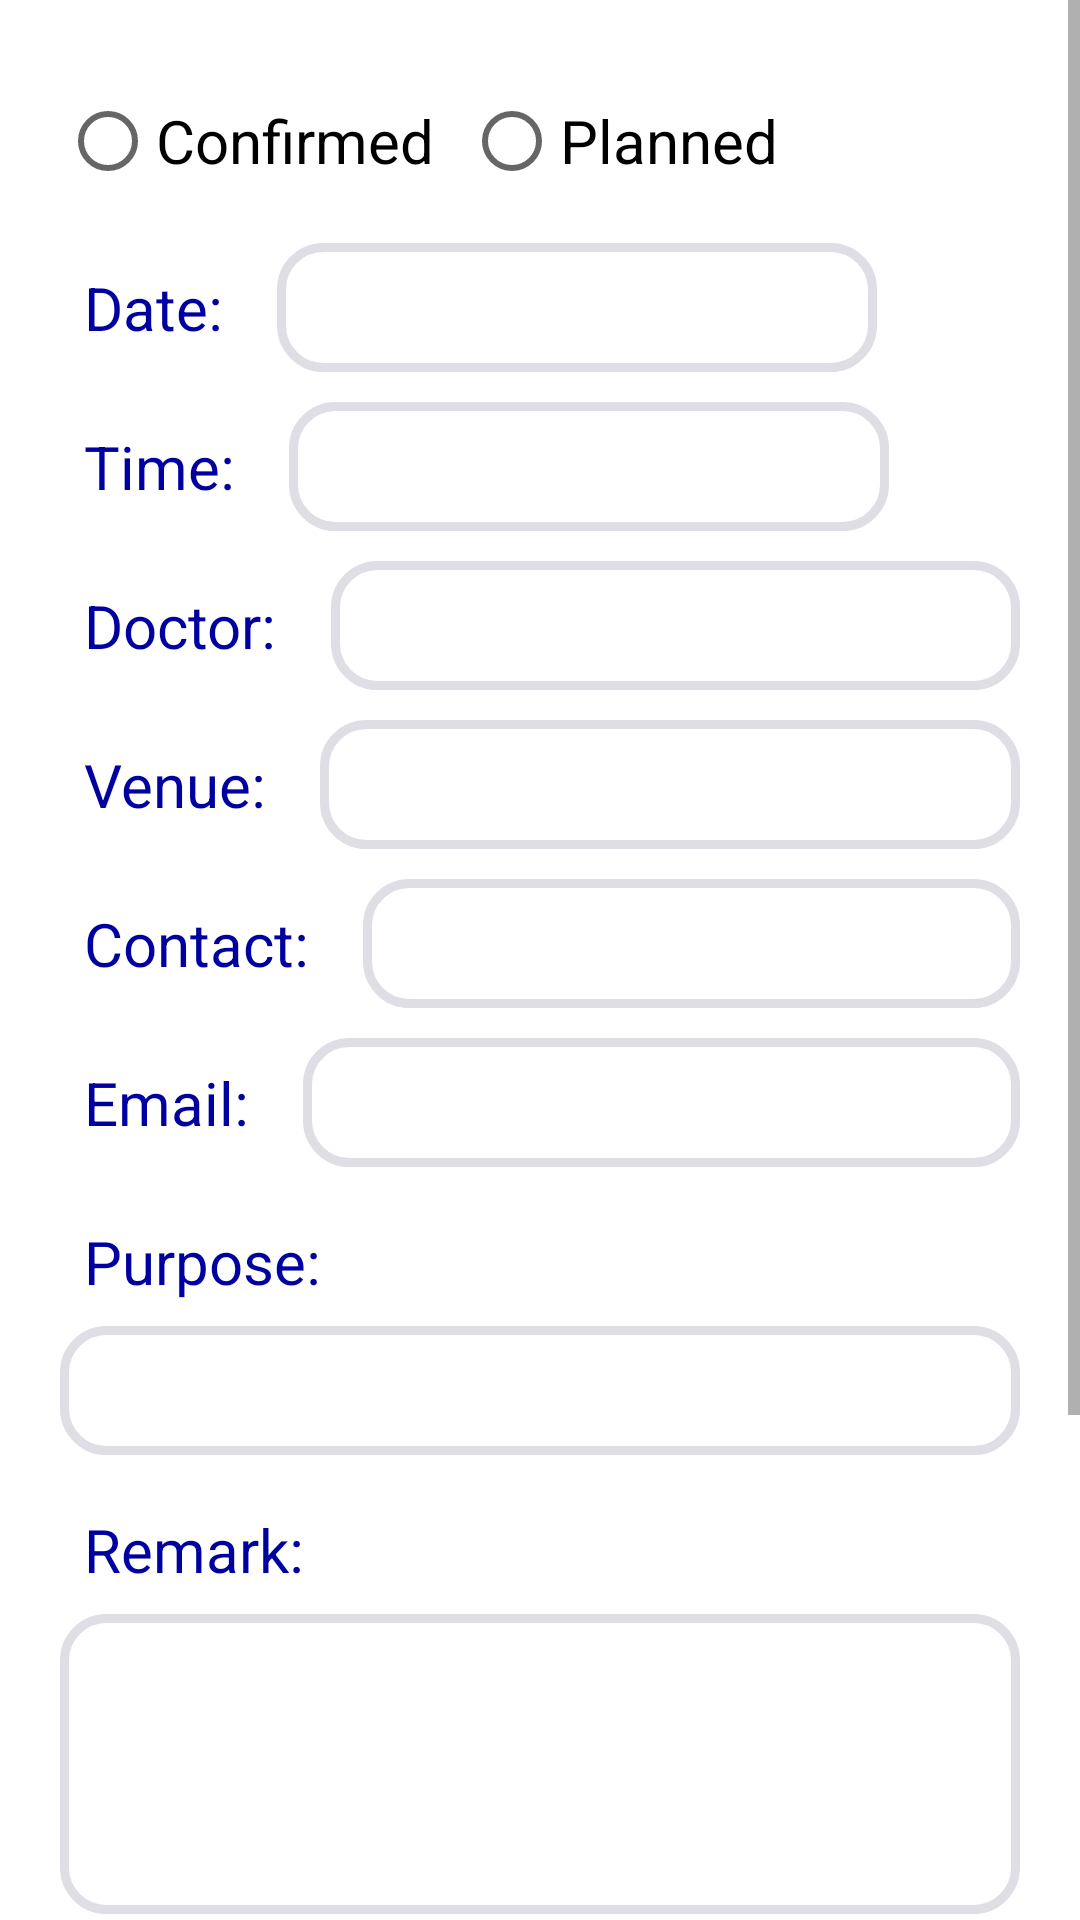

Write the Android layout XML for this screen, with the resource values it uses.
<!-- AndroidManifest.xml: application theme Theme.MedPal -->
<!-- res/layout/activity_new_appointment.xml -->
<?xml version="1.0" encoding="utf-8"?>
<ScrollView xmlns:android="http://schemas.android.com/apk/res/android"
    xmlns:tools="http://schemas.android.com/tools"
    android:layout_width="match_parent" android:layout_height="match_parent">
    <LinearLayout
        android:layout_width="match_parent"
        android:layout_height="wrap_content"
        android:padding="20dp"
        android:orientation="vertical">

        <RadioGroup
            android:id="@+id/newApptRG"
            android:layout_width="match_parent"
            android:layout_height="wrap_content"
            android:layout_marginTop="3dp"
            android:orientation="horizontal"
            tools:ignore="UselessParent">

            <RadioButton
                android:id="@+id/radio_confirm"
                android:layout_width="wrap_content"
                android:layout_height="wrap_content"
                android:onClick="onRadioButtonClicked"
                android:text="Confirmed"
                android:textSize="20sp" />

            <RadioButton
                android:id="@+id/radio_follow_up"
                android:layout_width="wrap_content"
                android:layout_height="wrap_content"
                android:layout_marginStart="10dp"
                android:onClick="onRadioButtonClicked"
                android:text="Planned"
                android:textSize="20sp" />
        </RadioGroup>

        <RelativeLayout
            android:layout_width="match_parent"
            android:layout_height="wrap_content"
            android:layout_marginTop="10dp">

            <TextView
                android:id="@+id/NewAppointmentDateCol"
                android:layout_width="wrap_content"
                android:layout_height="wrap_content"
                android:padding="8dp"
                android:textColor="@color/blueFontColor"
                android:textSize="20sp"
                android:text="Date:"/>

            <EditText
                android:id="@+id/NewAppointmentDate"
                android:layout_width="200dp"
                android:layout_height="wrap_content"
                android:layout_marginStart="10dp"
                android:layout_toEndOf="@id/NewAppointmentDateCol"
                android:autofillHints="Date"
                android:background="@drawable/input_text_box_column"
                android:inputType="date"
                android:textSize="20sp" />
        </RelativeLayout>

        <RelativeLayout
            android:layout_width="match_parent"
            android:layout_height="wrap_content"
            android:layout_marginTop="10dp">

            <TextView
                android:id="@+id/NewAppointmentTimeCol"
                android:layout_width="wrap_content"
                android:layout_height="wrap_content"
                android:padding="8dp"
                android:textColor="@color/blueFontColor"
                android:textSize="20sp"
                android:text="Time:"/>

            <EditText
                android:id="@+id/NewAppointmentTime"
                android:layout_width="200dp"
                android:layout_height="wrap_content"
                android:layout_marginStart="10dp"
                android:layout_toEndOf="@id/NewAppointmentTimeCol"
                android:autofillHints="Time"
                android:background="@drawable/input_text_box_column"
                android:inputType="time"
                android:textSize="20sp" />
        </RelativeLayout>

        <RelativeLayout
            android:layout_width="match_parent"
            android:layout_height="wrap_content"
            android:layout_marginTop="10dp">

            <TextView
                android:id="@+id/NewAppointmentDoctorCol"
                android:layout_width="wrap_content"
                android:layout_height="wrap_content"
                android:padding="8dp"
                android:textColor="@color/blueFontColor"
                android:textSize="20sp"
                android:text="Doctor:"/>

            <EditText
                android:id="@+id/NewAppointmentDoctor"
                android:background="@drawable/input_text_box_column"
                android:layout_marginStart="10dp"
                android:layout_width="match_parent"
                android:layout_height="wrap_content"
                android:layout_toEndOf="@id/NewAppointmentDoctorCol"
                android:inputType="text"
                android:textSize="20sp"
                android:autofillHints="Dr. Name" />
        </RelativeLayout>

        <RelativeLayout
            android:layout_width="match_parent"
            android:layout_height="wrap_content"
            android:layout_marginTop="10dp">

            <TextView
                android:id="@+id/NewAppointmentVenueCol"
                android:layout_width="wrap_content"
                android:layout_height="wrap_content"
                android:padding="8dp"
                android:textColor="@color/blueFontColor"
                android:textSize="20sp"
                android:text="Venue:"/>

            <EditText
                android:id="@+id/NewAppointmentVenue"
                android:background="@drawable/input_text_box_column"
                android:layout_marginStart="10dp"
                android:layout_width="match_parent"
                android:layout_height="wrap_content"
                android:layout_toEndOf="@id/NewAppointmentVenueCol"
                android:inputType="text"
                android:textSize="20sp"
                android:autofillHints="hospital" />
        </RelativeLayout>

        <RelativeLayout
            android:layout_width="match_parent"
            android:layout_height="wrap_content"
            android:layout_marginTop="10dp">

            <TextView
                android:id="@+id/NewAppointmentContactCol"
                android:layout_width="wrap_content"
                android:layout_height="wrap_content"
                android:padding="8dp"
                android:textColor="@color/blueFontColor"
                android:textSize="20sp"
                android:text="Contact:"/>

            <EditText
                android:id="@+id/NewAppointmentContact"
                android:background="@drawable/input_text_box_column"
                android:layout_marginStart="10dp"
                android:layout_width="match_parent"
                android:layout_height="wrap_content"
                android:layout_toEndOf="@id/NewAppointmentContactCol"
                android:inputType="number"
                android:textSize="20sp"
                android:autofillHints="012-3456789" />
        </RelativeLayout>

        <RelativeLayout
            android:layout_width="match_parent"
            android:layout_height="wrap_content"
            android:layout_marginTop="10dp">

            <TextView
                android:id="@+id/NewAppointmentEmailCol"
                android:layout_width="wrap_content"
                android:layout_height="wrap_content"
                android:padding="8dp"
                android:textColor="@color/blueFontColor"
                android:textSize="20sp"
                android:text="Email:"/>

            <EditText
                android:id="@+id/NewAppointmentEmail"
                android:layout_width="match_parent"
                android:layout_height="wrap_content"
                android:layout_marginStart="10dp"
                android:layout_toEndOf="@id/NewAppointmentEmailCol"
                android:autofillHints="Email"
                android:background="@drawable/input_text_box_column"
                android:inputType="textEmailAddress"
                android:textSize="20sp" />
        </RelativeLayout>

        <RelativeLayout
            android:layout_width="match_parent"
            android:layout_height="wrap_content"
            android:layout_marginTop="10dp">

            <TextView
                android:id="@+id/NewAppointmentPurposeCol"
                android:layout_width="wrap_content"
                android:layout_height="wrap_content"
                android:padding="8dp"
                android:textColor="@color/blueFontColor"
                android:textSize="20sp"
                android:text="Purpose:"/>

            <EditText
                android:id="@+id/NewAppointmentPurpose"
                android:background="@drawable/input_text_box_column"
                android:layout_width="match_parent"
                android:layout_height="wrap_content"
                android:layout_below="@id/NewAppointmentPurposeCol"
                android:inputType="textMultiLine"
                android:maxLines="20"
                android:textSize="20sp"
                android:autofillHints="Dr. Name" />
        </RelativeLayout>

        <RelativeLayout
            android:layout_width="match_parent"
            android:layout_height="wrap_content"
            android:layout_marginTop="10dp">

            <TextView
                android:id="@+id/NewAppointmentRemarkCol"
                android:layout_width="wrap_content"
                android:layout_height="wrap_content"
                android:padding="8dp"
                android:textColor="@color/blueFontColor"
                android:textSize="20sp"
                android:text="Remark:"/>

            <EditText
                android:id="@+id/NewAppointmentRemark"
                android:background="@drawable/input_text_box_column"
                android:layout_width="match_parent"
                android:layout_height="100dp"
                android:layout_below="@id/NewAppointmentRemarkCol"
                android:inputType="textMultiLine"
                android:maxLines="20"
                android:textSize="20sp"
                android:autofillHints="Remark" />
        </RelativeLayout>

        <Button
            android:id="@+id/newAppointmentConfirm"
            android:layout_width="wrap_content"
            android:layout_height="wrap_content"
            android:layout_marginTop="50dp"
            android:layout_marginBottom="100dp"
            android:layout_gravity="center"
            android:textSize="30sp"
            android:text="Confirm"/>
    </LinearLayout>

</ScrollView>
<!-- resources referenced by this layout -->
<resources>
  <color name="blueFontColor">#0000A0</color>
  <!-- drawable input_text_box_column (drawable) -->
  <?xml version="1.0" encoding="utf-8"?>
  <shape xmlns:android="http://schemas.android.com/apk/res/android">
  
      <stroke android:width="3dp"
          android:color="@color/textBoxGrey"
          />
      <padding android:left="8dp"
          android:top="8dp"
          android:right="8dp"
          android:bottom="8dp"
          />
  
  
  
      <corners android:bottomRightRadius="14dp"
          android:bottomLeftRadius="14dp"
          android:topLeftRadius="14dp"
          android:topRightRadius="14dp"/>
  
  
  </shape>
  <style name="Theme.MedPal" parent="Theme.MaterialComponents.DayNight.DarkActionBar">
          
          <item name="colorPrimary">#81D4FA</item>
          <item name="colorPrimaryVariant">#607D8B</item>
          <item name="colorOnPrimary">@color/white</item>
          
          <item name="colorSecondary">@color/teal_200</item>
          <item name="colorSecondaryVariant">@color/teal_700</item>
          <item name="colorOnSecondary">@color/black</item>
          
          <item name="android:statusBarColor" tools:targetApi="l">?attr/colorPrimaryVariant</item>
          
      </style>
  <color name="textBoxGrey">#DEDEE4</color>
  <color name="white">#FFFFFFFF</color>
  <color name="teal_200">#FF03DAC5</color>
  <color name="teal_700">#FF018786</color>
  <color name="black">#FF000000</color>
</resources>
